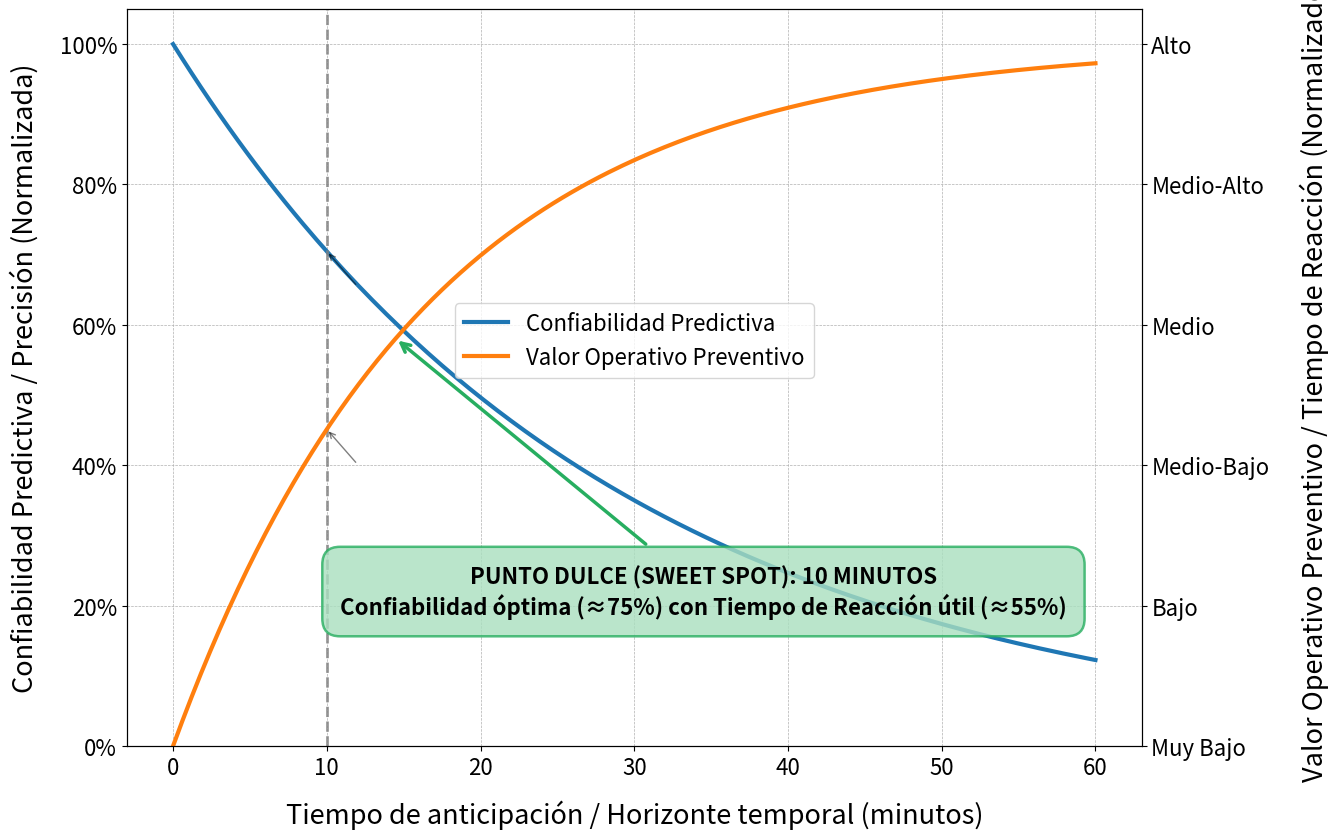

Python code for this plot:
import matplotlib.pyplot as plt
import numpy as np

# --- Definición de Funciones Conceptuales ---
x = np.linspace(0, 60, 200)

# 1. Confiabilidad Predictiva (Azul)
y1_confiabilidad = np.exp(-0.035 * x)

# 2. Valor Operativo Preventivo (Naranja)
y2_valor_operativo = 1 - np.exp(-0.06 * x)

# --- Configuración del Gráfico (Lienzo optimizado para fuentes +20% extra) ---
fig, ax1 = plt.subplots(figsize=(13.5, 8.5), dpi=600)
ax1.grid(True, which='both', linestyle='--', linewidth=0.5)

# --- Constantes Tipográficas (Incremento del 20% adicional sobre la anterior) ---
FONT_SIZE_LABEL = 19.5       
FONT_SIZE_AXIS = 16.0        
FONT_SIZE_BOX = 16.0         
FONT_SIZE_LEGEND = 16.0      

# --- Graficar en el Primer Eje (ax1 - Izquierdo) ---
color1 = 'tab:blue'
ax1.set_xlabel('Tiempo de anticipación / Horizonte temporal (minutos)', fontsize=FONT_SIZE_LABEL, labelpad=15)
ax1.set_ylabel('Confiabilidad Predictiva / Precisión (Normalizada)', color='black', fontsize=FONT_SIZE_LABEL, labelpad=15)
ax1.plot(x, y1_confiabilidad, color=color1, linewidth=3.0, label='Confiabilidad Predictiva')
ax1.tick_params(axis='both', labelcolor='black', labelsize=FONT_SIZE_AXIS)

ax1.set_ylim(0, 1.05)
y1_ticks = np.arange(0, 1.1, 0.2)
ax1.set_yticks(y1_ticks)
ax1.set_yticklabels([f'{int(tick*100)}%' for tick in y1_ticks])

# --- Graficar en el Segundo Eje (ax2 - Derecho) ---
ax2 = ax1.twinx()
color2 = 'tab:orange'
ax2.set_ylabel('Valor Operativo Preventivo / Tiempo de Reacción (Normalizado)', color='black', fontsize=FONT_SIZE_LABEL, labelpad=22)
ax2.plot(x, y2_valor_operativo, color=color2, linewidth=3.0, label='Valor Operativo Preventivo')
ax2.tick_params(axis='y', labelcolor='black', labelsize=FONT_SIZE_AXIS)

ax2.set_ylim(0, 1.05)

# 6 etiquetas para 6 ticks
op_categories = ["Muy Bajo", "Bajo", "Medio-Bajo", "Medio", "Medio-Alto", "Alto"]
ax2.set_yticks(y1_ticks)
ax2.set_yticklabels(op_categories)

# --- Anotaciones y 'Sweet Spot' ---
# 1. Línea vertical del punto dulce
punto_dulce_x = 10
ax1.axvline(x=punto_dulce_x, color='grey', linestyle='--', linewidth=2.0, alpha=0.8)

# 2. Pequeñas flechas indicando las intersecciones exactas
y1_interseccion = np.exp(-0.035 * punto_dulce_x)
ax1.annotate('', xy=(punto_dulce_x, y1_interseccion), xytext=(punto_dulce_x + 2, y1_interseccion - 0.05),
            arrowprops=dict(facecolor='black', edgecolor='black', arrowstyle='->', alpha=0.5))

y2_interseccion = 1 - np.exp(-0.06 * punto_dulce_x)
ax2.annotate('', xy=(punto_dulce_x, y2_interseccion), xytext=(punto_dulce_x + 2, y2_interseccion - 0.05),
            arrowprops=dict(facecolor='black', edgecolor='black', arrowstyle='->', alpha=0.5))

# 3. CAJA DE TEXTO REUBICADA HACIA ABAJO PARA DEJAR ESPACIO A LA LEYENDA CENTRAL
text_content = "PUNTO DULCE (SWEET SPOT): 10 MINUTOS\nConfiabilidad óptima (≈75%) con Tiempo de Reacción útil (≈55%)"

# Se baja la coordenada 'y' de la caja de texto a 0.22 para liberar el centro a la leyenda
ax1.annotate(
    text_content, 
    xy=(14.5, 0.58),           # Destino de la flecha verde
    xytext=(34.5, 0.22),       # Ubicación de la caja de texto ajustada
    ha='center', va='center',
    fontsize=FONT_SIZE_BOX, fontweight='bold', color='black',
    bbox=dict(boxstyle='round,pad=0.8', facecolor='#a9dfbf', edgecolor='#27ae60', alpha=0.8, linewidth=1.8),
    arrowprops=dict(arrowstyle='->', color='#27ae60', lw=2.5)
)

# --- Leyendas ---
lines1, labels1 = ax1.get_legend_handles_labels()
lines2, labels2 = ax2.get_legend_handles_labels()

# ➔ CORRECCIÓN: Leyenda movida exactamente al centro vertical (bbox_to_anchor=(0.5, 0.55))
ax1.legend(lines1 + lines2, labels1 + labels2, loc='center', bbox_to_anchor=(0.5, 0.55), frameon=True, fontsize=FONT_SIZE_LEGEND)

plt.tight_layout()

# --- GUARDAR EN MÁXIMA RESOLUCIÓN ---
nombre_archivo = 'Figura_6_1_TradeOff_Robust'
plt.savefig(f'{nombre_archivo}.png', dpi=600, bbox_inches='tight', facecolor='white')
plt.savefig(f'{nombre_archivo}.pdf', bbox_inches='tight', facecolor='white')
print(f"¡Gráfico exportado exitosamente con la leyenda integrada en el centro!")
print(f"- {nombre_archivo}.png")
print(f"- {nombre_archivo}.pdf")

plt.show()
